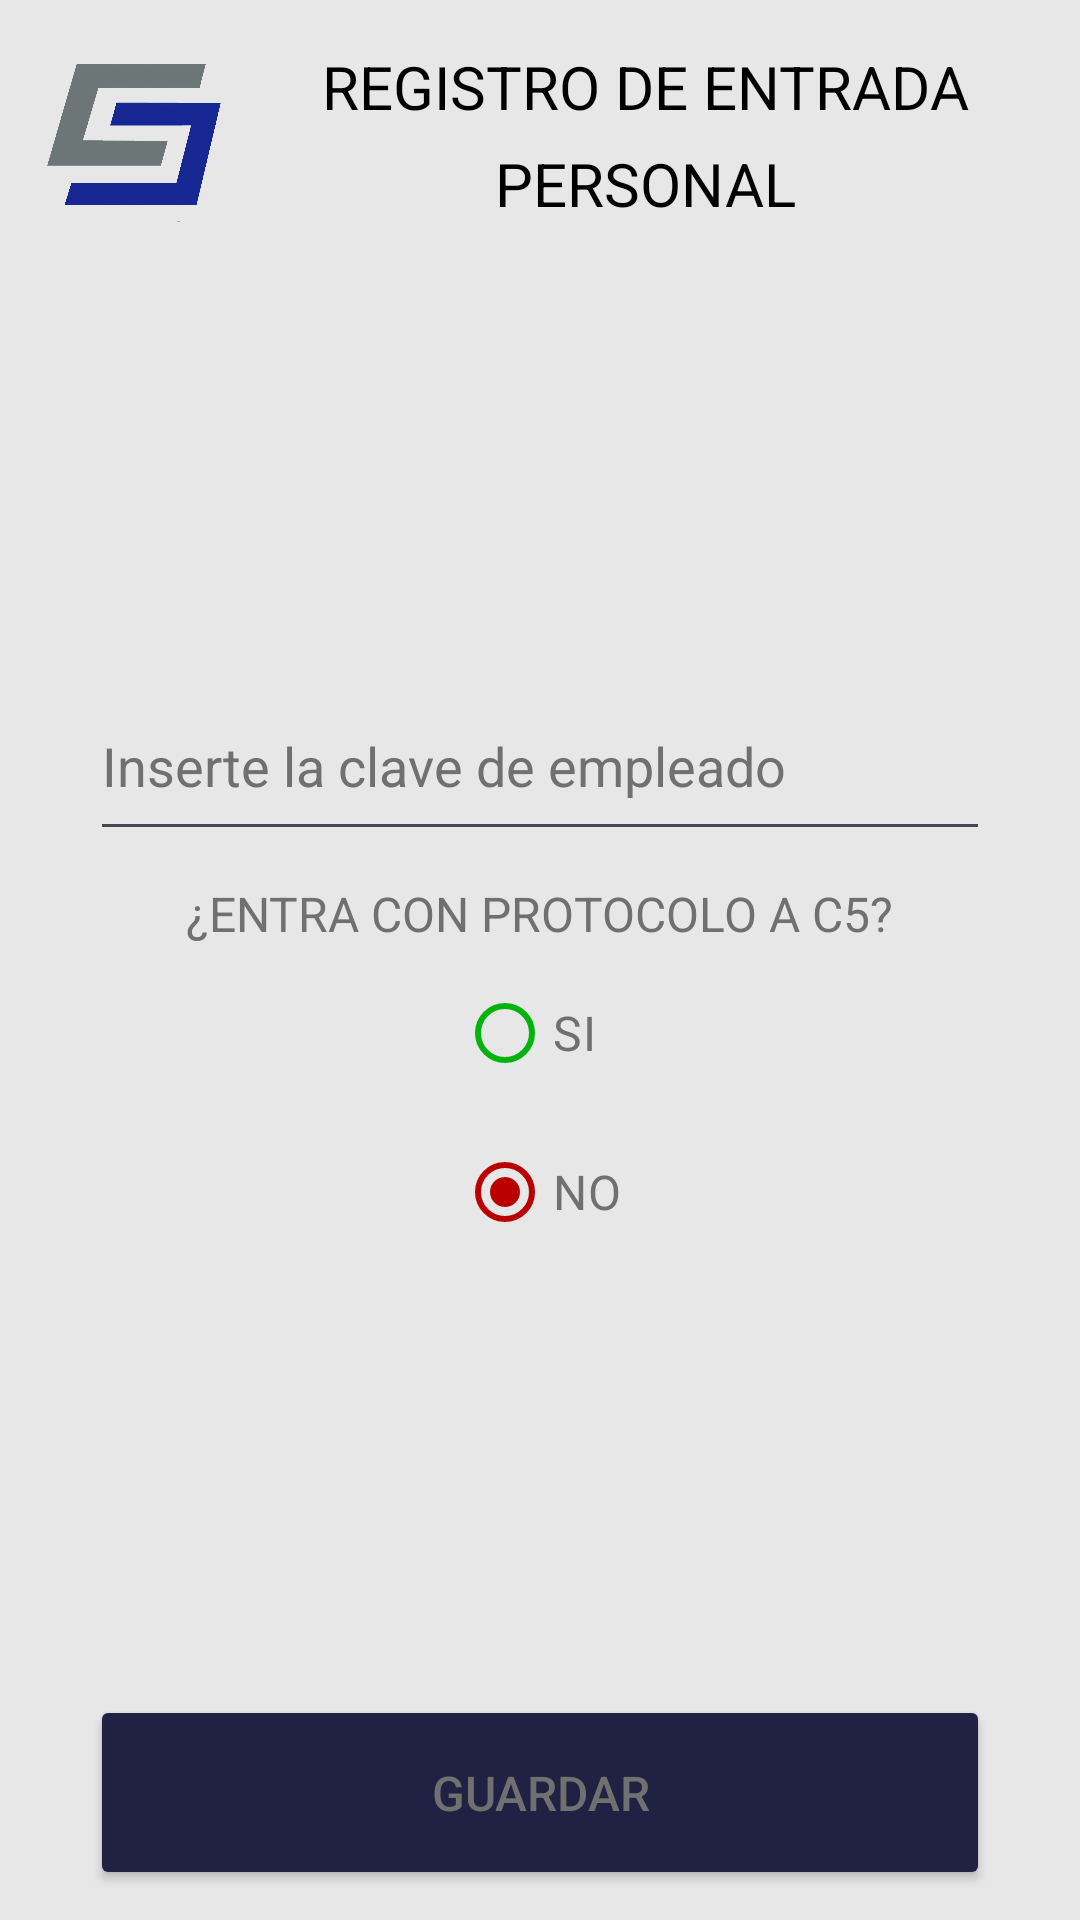

Produce the Android XML layout that renders to this screen, including the resource entries it uses.
<!-- AndroidManifest.xml: application theme Base.Theme.RegistrosBitacora -->
<!-- res/layout/activity_personal_entrada.xml -->
<?xml version="1.0" encoding="utf-8"?>
<androidx.constraintlayout.widget.ConstraintLayout
    xmlns:android="http://schemas.android.com/apk/res/android"
    xmlns:app="http://schemas.android.com/apk/res-auto"
    xmlns:tools="http://schemas.android.com/tools"
    android:layout_width="match_parent"
    android:layout_height="match_parent"
    tools:context=".ui.view.entrada.PersonalEntradaActivity"
    style="@style/styleApp"
    android:id="@+id/personalEntrada">
    <ImageView
        android:id="@+id/imgc5"
       style="@style/imagenC5"
        app:layout_constraintStart_toStartOf="parent"
        app:layout_constraintEnd_toEndOf="parent"
        app:layout_constraintTop_toTopOf="parent"
        app:layout_constraintHorizontal_bias="0"/>
    <TextView
        android:id="@+id/tvTitleRegistro"
        android:layout_width="wrap_content"
        android:layout_height="wrap_content"
        style="@style/tvTitleSubMenu"
        android:text="@string/registroEndtrada"
        app:layout_constraintStart_toEndOf="@id/imgc5"
        app:layout_constraintEnd_toEndOf="parent"
        app:layout_constraintTop_toTopOf="parent"
        app:layout_constraintVertical_bias="0.5"
        app:layout_constraintBottom_toTopOf="@+id/tvTitleRE">

    </TextView>
    <TextView
        android:id="@+id/tvTitleRE"
        android:layout_width="wrap_content"
        android:layout_height="wrap_content"
        style="@style/tvTitleSubMenu"
        android:text="@string/registraEmpleado"
        app:layout_constraintStart_toEndOf="@id/imgc5"
        app:layout_constraintEnd_toEndOf="parent"
        app:layout_constraintTop_toBottomOf="@+id/tvTitleRegistro"
        app:layout_constraintVertical_bias="0.5"
        app:layout_constraintBottom_toTopOf="@+id/lPadrePe">

    </TextView>
    <LinearLayout
        android:id="@+id/lPadrePe"
        android:layout_width="0dp"
        android:layout_height="0dp"
        android:orientation="vertical"
        android:gravity="center"
        android:padding="20dp"
        app:layout_constraintStart_toStartOf="parent"
        app:layout_constraintEnd_toEndOf="parent"
        app:layout_constraintTop_toBottomOf="@+id/imgc5"
        app:layout_constraintBottom_toTopOf="@+id/btnGuardaEntradaPersonal"
        >
        <EditText
            android:id="@+id/claveEntradaEd"
            android:layout_width="match_parent"
            style="@style/ediText"
            android:hint="@string/Pideclave"
            android:inputType="text"
            />
        <TextView
            android:layout_width="wrap_content"
            android:layout_height="wrap_content"
            android:layout_marginTop="10dp"
            style="@style/tvSubtitle"
            android:text="@string/leyendaProtocolo"/>
        <RadioGroup
            android:id="@+id/protocoloRg"
            android:layout_width="wrap_content"
            android:layout_height="wrap_content">
            <RadioButton
                android:id="@+id/rbSi"
                android:layout_width="wrap_content"
                android:layout_height="wrap_content"
                app:buttonTint="@color/rdSi"
                android:text="@string/si"
                style="@style/tvSubtitle"/>
            <RadioButton
                android:id="@+id/rbNo"
                android:layout_width="wrap_content"
                android:layout_height="wrap_content"
                app:buttonTint="@color/rdNo"
                android:checked="true"
                android:text="@string/no"
                style="@style/tvSubtitle" />
        </RadioGroup>
    </LinearLayout>
    <Button
        android:id="@+id/btnGuardaEntradaPersonal"
        android:layout_width="0dp"
        android:layout_height="65dp"
        android:text="@string/guardar"
       style="@style/btnGuardar"
        app:layout_constraintStart_toStartOf="parent"
        app:layout_constraintEnd_toEndOf="parent"
        app:layout_constraintTop_toBottomOf="@+id/lPadrePe"
        app:layout_constraintBottom_toBottomOf="parent"
        app:layout_constraintVertical_bias="1"/>
</androidx.constraintlayout.widget.ConstraintLayout>
<!-- resources referenced by this layout -->
<resources>
  <color name="rdNo">#BA0101</color>
  <color name="rdSi">#04B30B</color>
  <string name="Pideclave">Inserte la clave de empleado</string>
  <string name="guardar">guardar</string>
  <string name="leyendaProtocolo">¿Entra con protocolo a C5?</string>
  <string name="no">no</string>
  <string name="registraEmpleado">personal</string>
  <string name="registroEndtrada">Registro de entrada</string>
  <string name="si">si</string>
  <style name="btnGuardar">
          <item name="textAllCaps">true</item>
          <item name="android:textSize">16sp</item>
          <item name="android:textColor">@color/subtitle_text</item>
          <item name="backgroundTint">@color/background_buttons</item>
          <item name="android:layout_marginHorizontal">20dp</item>
      </style>
  <style name="ediText">
          <item name="android:layout_height">60dp</item>
          <item name="android:textColorHint">@color/subtitle_text</item>
          <item name="android:textColor">@color/title_text</item>
          <item name="textAllCaps">true</item>
      </style>
  <style name="imagenC5">
          <item name="android:layout_width">70dp</item>
          <item name="android:layout_height">70dp</item>
          <item name="android:src">@drawable/loco_c5</item>
      </style>
  <style name="styleApp">
          <item name="android:background">@color/background_app</item>
          <item name="android:padding">10dp</item>
      </style>
  <style name="tvSubtitle">
          <item name="textAllCaps">true</item>
          <item name="android:textSize">16sp</item>
          <item name="android:textColor">@color/subtitle_text</item>
          <item name="android:layout_marginTop">5dp</item>
      </style>
  <style name="tvTitleSubMenu">
          <item name="textAllCaps">true</item>
          <item name="android:textColor">@color/title_text</item>
          <item name="android:textSize">20sp</item>
      </style>
  <style name="Base.Theme.RegistrosBitacora" parent="Theme.Material3.DayNight.NoActionBar">
          <item name="colorPrimary">@color/background_app</item>
          <item name="colorPrimaryVariant">@color/background_app</item>
          <item name="colorOnPrimary">@color/white</item>
          
          <item name="colorSecondary">@color/purple_200</item>
          <item name="colorSecondaryVariant">@color/teal_700</item>
          <item name="colorOnSecondary">@color/black</item>
          
          <item name="android:statusBarColor">@color/background_app</item>
      </style>
  <color name="subtitle_text">#707070</color>
  <color name="background_buttons">#202143</color>
  <color name="title_text">#000000</color>
  <!-- drawable loco_c5: png bitmap (drawable, 338082 bytes) -->
  <color name="background_app">#E7E7E7</color>
  <color name="white">#FFFFFFFF</color>
  <color name="purple_200">#FFBB86FC</color>
  <color name="teal_700">#FF018786</color>
  <color name="black">#FF000000</color>
</resources>
